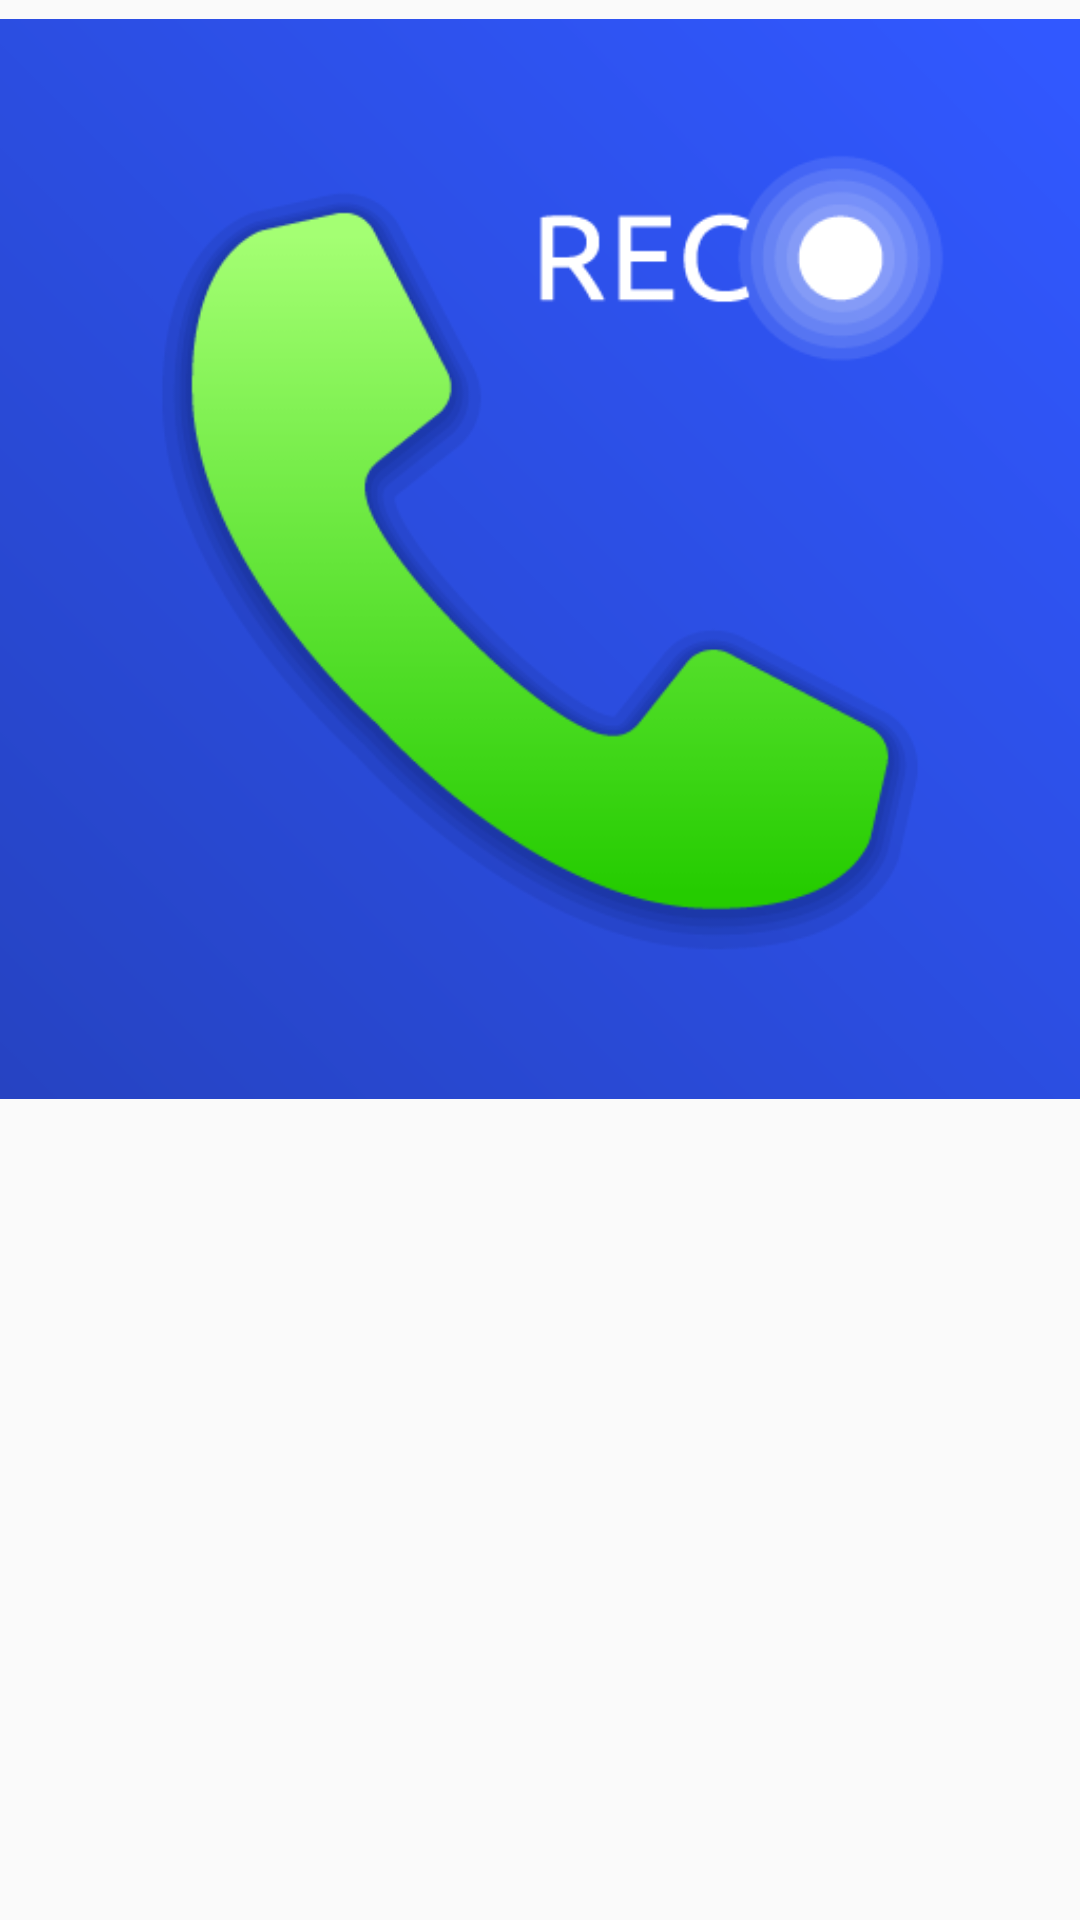

This screen was rendered from an Android layout file. Write that file and the resources it references.
<!-- AndroidManifest.xml: application theme Theme.AppCompat.Light.NoActionBar -->
<!-- res/layout/activity_splash.xml -->
<?xml version="1.0" encoding="utf-8"?>
<RelativeLayout
    android:id="@+id/relativeLayoutSplash"
    xmlns:android="http://schemas.android.com/apk/res/android"
    xmlns:app="http://schemas.android.com/apk/res-auto"
    xmlns:tools="http://schemas.android.com/tools"
    android:layout_width="match_parent"
    android:layout_height="match_parent"
    tools:context=".SplashActivity">

    <ImageView
        android:layout_width="wrap_content"
        android:layout_height="wrap_content"
        android:src="@drawable/logo1"
        android:layout_marginTop="-70dp"/>

</RelativeLayout>
<!-- resources referenced by this layout -->
<resources>
  <!-- drawable logo1: png bitmap (drawable, 33986 bytes) -->
</resources>
